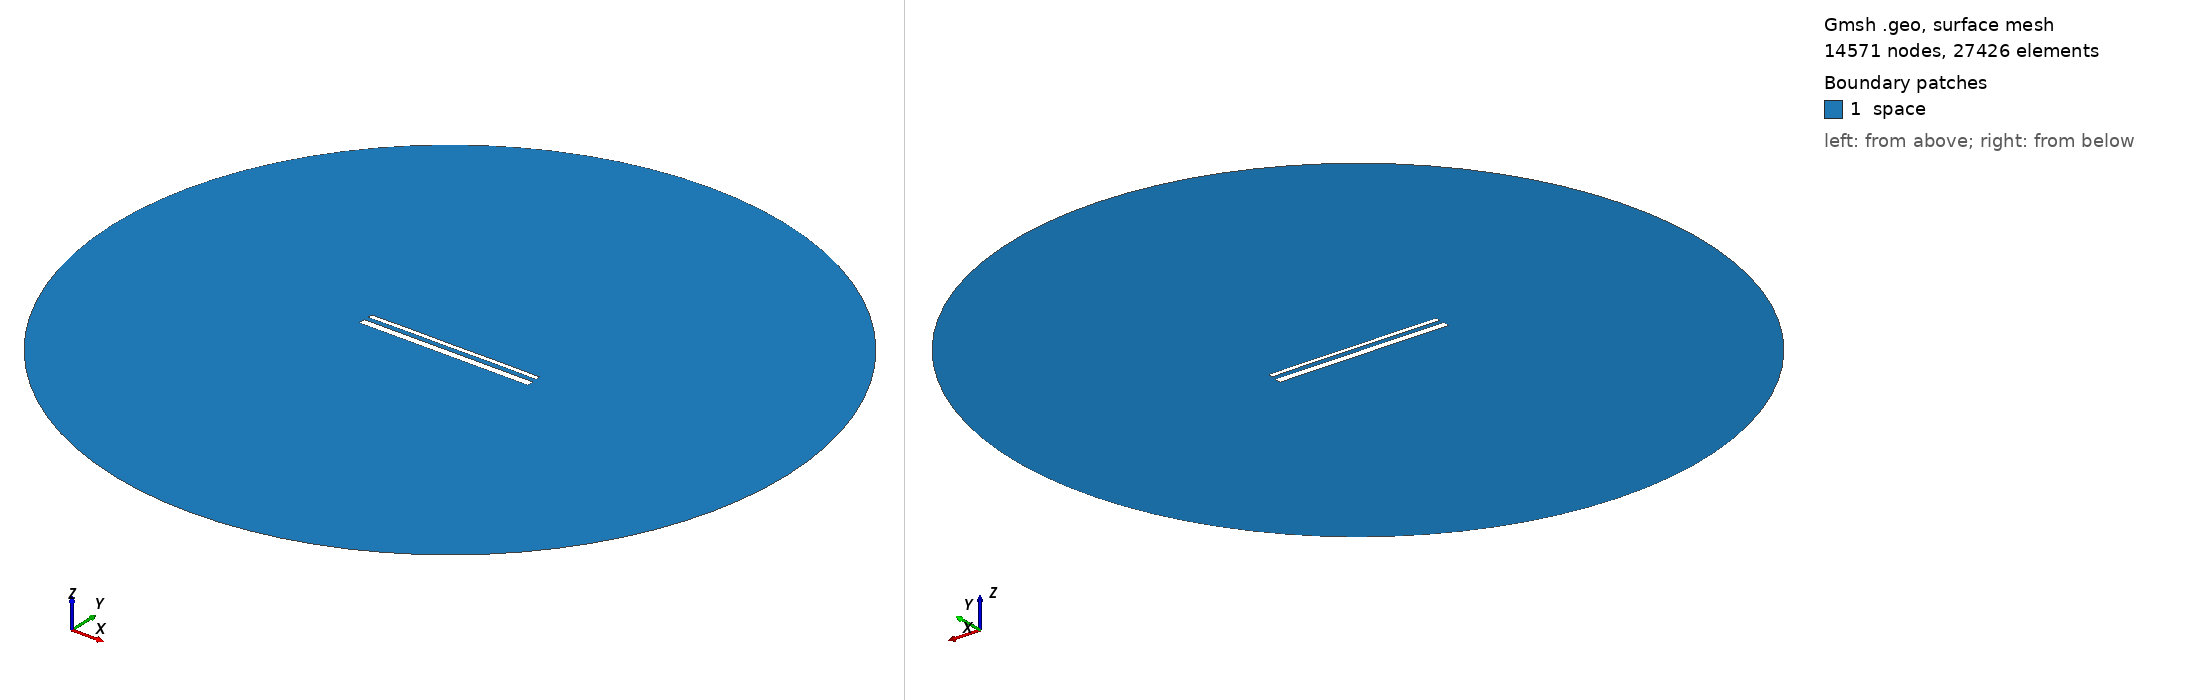

Gmsh geometry script, surface-meshed: 14571 nodes, 27426 surface elements. Boundary patches (legend numbers): 1 space. Left view from above one corner, right view from below the opposite corner. Legend entries are the model's physical surfaces. The drawing asked Gmsh for element sizes between 1% and 20% of the model's largest extent; the script's own settings can give other sizes.

=== 15589.geo (drawn) ===
//---------------------------------------
// Geometry kernel
//---------------------------------------

SetFactory("OpenCASCADE");



//---------------------------------------
// Parameters of the geometry
//---------------------------------------

// Overetch of the upper plate
overetch = 0.5;

// Distance between the plates
distance = 2.5;

// Discretization over the x axis (for the deformation)
nx = 50; 

// Length of the plate
L = 100 - overetch; 

// Number of modes
n = 4; 

// 1st mode coefficient
coeff(1) = 0.15;
beta(1) = 0.596864 * 3.1415926535 / L;

// 2nd mode coefficient
coeff(2) = 0.07499999999999998;
beta(2) = 1.49418 * 3.1415926535 / L;

// 3rd mode coefficient
coeff(3) = 0.0;
beta(3) = 2.50025 * 3.1415926535 / L;

// 4th mode coefficient
coeff(4) = 0.07499999999999998;
beta(4) = 3.49999 * 3.1415926535 / L;



//---------------------------------------
// Upper plate (deformed rectangle)
//---------------------------------------

// Coordiantes of the upper plate
xmin = -50;
xmax = 50 - overetch;

// Height of the upper plate
yheight = 4 - 2 * overetch;

// Indexes of the points
UpperID[] = {};
LowerID[] = {};
LeftID[] = {};
RightID[] = {};

// Point index
p = 1;

// Horizontal edges
For i In {1:nx}
    x = xmin + (i-1)*(xmax - xmin)/(nx-1);

    y_bottom = distance / 2 + overetch;
    For j In {1:n}
        C = (Cosh(beta(j)*L) + Cos(beta(j)*L)) / (Sinh(beta(j)*L) + Sin(beta(j)*L));
        y_bottom  = y_bottom + coeff(j) * (Cosh(beta(j)*(x+50)) - Cos(beta(j)*(x+50)) - C * (Sinh(beta(j)*(x+50)) - Sin(beta(j)*(x+50))));
    EndFor

    y_top = y_bottom + yheight;

    Point(p) = {x, y_top, 0, 1.0};
    UpperID[i] = p;
    p = p + 1;

    Point(p) = {x, y_bottom, 0, 1.0};
    LowerID[i] = p;
    p = p + 1;
EndFor

// Create point lists
UpperPts[] = {}; LowerPts[] = {};
For i In {1:nx}
  UpperPts[] += {UpperID[i]};
  LowerPts[] += {LowerID[i]};
EndFor

// Build splines
Spline(1) = {UpperPts[]};
Spline(2) = {LowerPts[]};
Line(3) = {LowerPts[nx-1], UpperPts[nx-1]};
Line(4) = {LowerPts[0], UpperPts[0]};

// Build the plane surface
Curve Loop(1) = {2, 3, -1, -4};
Plane Surface(1) = {1};



//---------------------------------------
// Lower plate (rectangle)
//---------------------------------------

// Vertices
Point(1001) = {-50, -1, 0, 1.0};
Point(1002) = { 50, -1, 0, 1.0};
Point(1003) = { 50,  -5, 0, 1.0};
Point(1004) = {-50,  -5, 0, 1.0};

// Edges
Line(5) = {1001, 1002};
Line(6) = {1002, 1003};
Line(7) = {1003, 1004};
Line(8) = {1004, 1001};

// Plane surface
Line Loop(2) = {5, 6, 7, 8};
Plane Surface(2) = {2}; 



//---------------------------------------
// Outer (fictious) boundary
//---------------------------------------

// Points
Point(1005) = {0, 0, 0};       // Center
Point(1006) = {200, 0, 0};     // Start point
Point(1007) = {0, 200, 0};     // 90 degrees
Point(1008) = {-200, 0, 0};    // 180 degrees
Point(1009) = {0, -200, 0};    // 270 degrees

// Circle arcs (each needs start, center, end)
Circle(9) = {1006, 1005, 1007};
Circle(10) = {1007, 1005, 1008};
Circle(11) = {1008, 1005, 1009};
Circle(12) = {1009, 1005, 1006};

// Plane surface for the entire domain
Curve Loop(3) = {9, 10, 11, 12};
Surface(3) = {3};

// Subtract the plates from the whole domain to obtain the actual domain where we want to solve the equations
BooleanDifference{ Surface{3}; Delete; }{ Surface{1}; Surface{2}; Delete; }




//---------------------------------------
// Transfinite Lines/Curves
//---------------------------------------

// Set the number of points on the boundaries
r = 7;

// Plates
Transfinite Curve {1, 2} = 50*r Using Progression 1;
Transfinite Curve {3, 4} = 2*r Using Progression 1;
Transfinite Line {5, 7} = 50*r Using Progression 1;
Transfinite Line {6, 8} = 2*r Using Progression 1;

// Outer boundary
Transfinite Line {9, 10, 11, 12} = 20 Using Progression 1;



//---------------------------------------
// Physical groups
//---------------------------------------                

// Physical curves (boundaries)
Physical Line("force_segment", 10) = {2};
Physical Line("upper_plate", 11) = {1, 3, 4};
Physical Line("lower_plate", 12) = {5, 6, 7, 8};
Physical Line("boundary", 20) = {9, 10, 11, 12};

// Physical Surfaces
Physical Surface("space", 30) = {3};



//---------------------------------------
// 6. Generate the Mesh
//---------------------------------------

// 2D mesh generation
Mesh 2;
